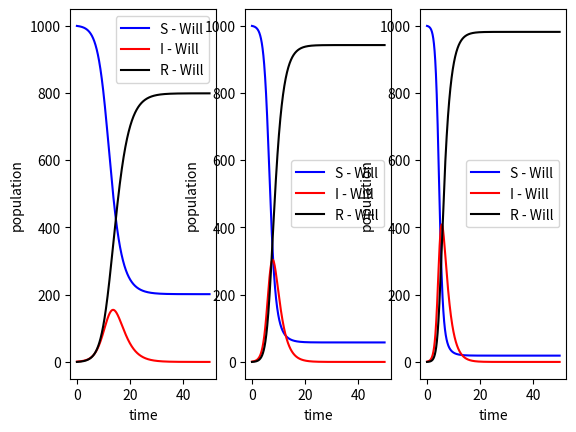

Here is the Python script that generated this plot:
import numpy as np
from matplotlib import pyplot as plt
import scipy as sp

# model parameters
parameter_pairs = [
    (1, 0.5), (1.5, 0.5), (2, 0.5)
]
t_bounds = (0, 50)

# system of differential equations
def f(y_vec, *args):
    beta, gamma = args
    s, i, r = y_vec
    snext = -beta*i*s 
    inext = beta*s*i-gamma*i
    rnext = gamma*i
    return np.array([snext, inext, rnext])


# Solver parameters
n_steps = int(1e3)

def euler_solve(fn, init_conds, t_bounds, ns, args):
    ys = [np.array(init_conds)]
    dt = (t_bounds[1]-t_bounds[0])/ns
    for t in range(n_steps):
        ynext = ys[-1]+dt*fn(ys[-1], *args)
        ys.append(ynext)
    return np.array(ys)

def main():
    plt.rcParams["axes.prop_cycle"]=plt.cycler('color', ['#0000FF', '#FF0000', '#000000'])
    fig, axs = plt.subplots(1, 3)
    for iax, ax in enumerate(axs.flat):
        sol = euler_solve(f, [999/1000, 1/1000, 0], t_bounds, n_steps, parameter_pairs[iax])
        lines = ax.plot(np.linspace(t_bounds[0], t_bounds[1], n_steps), 1000*sol[:-1, :])
        print(sol[-1, :])
        ax.legend(lines, ["S - Will", "I - Will", "R - Will"])
    for ax in axs.flat:
        ax.set(xlabel=f"time", ylabel=f"population")
    plt.show()

if __name__=="__main__":
    main()